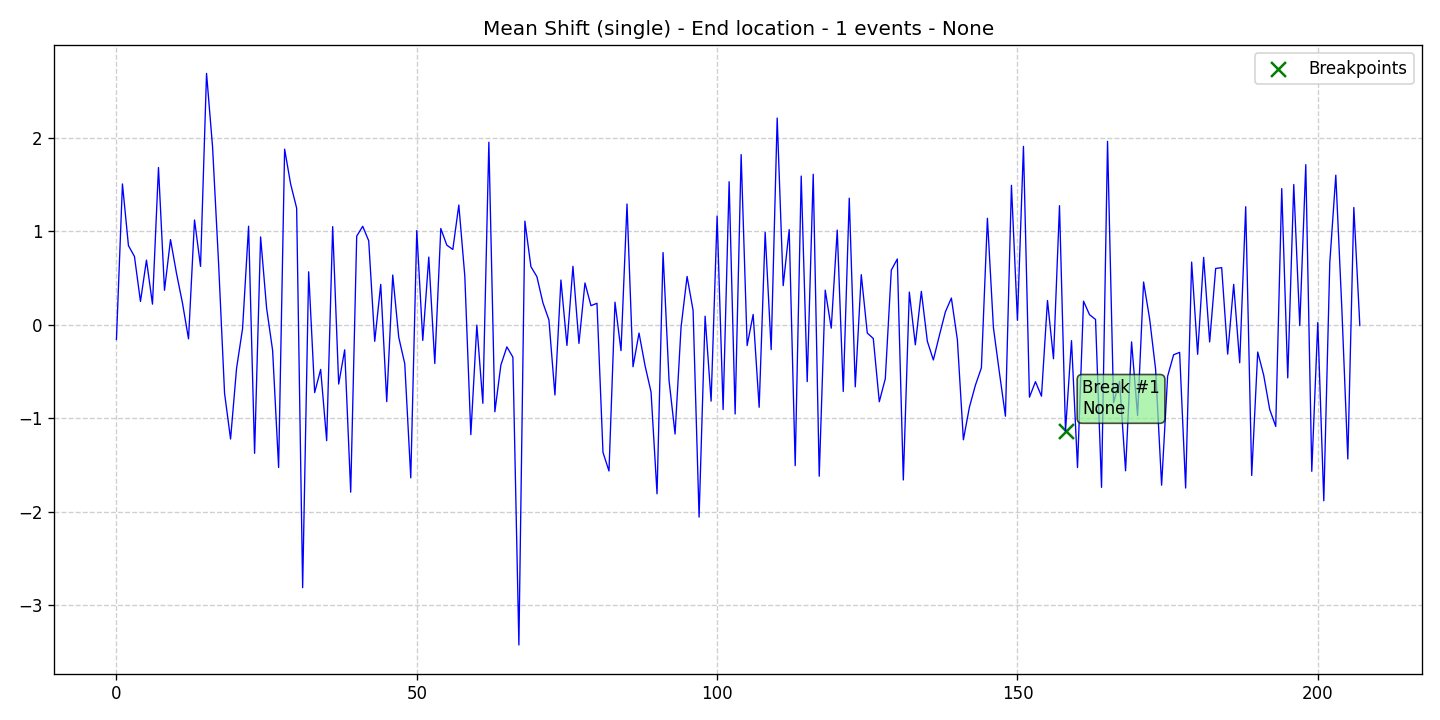

Source data for this figure (header and first rows):
data, stationary, det_lin_up, det_lin_down, det_quad, det_cubic, det_exp, det_damped, stoc_trend, volatility, single_seas, multiple_seas, point_anom_single, point_anom_multi, collect_anom, context_anom, mean_shift, var_shift, trend_shift, date, is_break, is_anomaly, is_multi, location_beginning
-0.1598, 0, 0, 0, 0, 0, 0, 0, 0, 0, 0, 0, 0, 0, 0, 0, 1, 0, 0, 2020-01-01, 0, 0, 0, 0
1.505, 0, 0, 0, 0, 0, 0, 0, 0, 0, 0, 0, 0, 0, 0, 0, 1, 0, 0, 2020-01-02, 0, 0, 0, 0
0.8441, 0, 0, 0, 0, 0, 0, 0, 0, 0, 0, 0, 0, 0, 0, 0, 1, 0, 0, 2020-01-03, 0, 0, 0, 0
0.7289, 0, 0, 0, 0, 0, 0, 0, 0, 0, 0, 0, 0, 0, 0, 0, 1, 0, 0, 2020-01-04, 0, 0, 0, 0
0.2475, 0, 0, 0, 0, 0, 0, 0, 0, 0, 0, 0, 0, 0, 0, 0, 1, 0, 0, 2020-01-05, 0, 0, 0, 0
0.6896, 0, 0, 0, 0, 0, 0, 0, 0, 0, 0, 0, 0, 0, 0, 0, 1, 0, 0, 2020-01-06, 0, 0, 0, 0
0.2189, 0, 0, 0, 0, 0, 0, 0, 0, 0, 0, 0, 0, 0, 0, 0, 1, 0, 0, 2020-01-07, 0, 0, 0, 0
1.68, 0, 0, 0, 0, 0, 0, 0, 0, 0, 0, 0, 0, 0, 0, 0, 1, 0, 0, 2020-01-08, 0, 0, 0, 0
0.3673, 0, 0, 0, 0, 0, 0, 0, 0, 0, 0, 0, 0, 0, 0, 0, 1, 0, 0, 2020-01-09, 0, 0, 0, 0
0.909, 0, 0, 0, 0, 0, 0, 0, 0, 0, 0, 0, 0, 0, 0, 0, 1, 0, 0, 2020-01-10, 0, 0, 0, 0
0.5482, 0, 0, 0, 0, 0, 0, 0, 0, 0, 0, 0, 0, 0, 0, 0, 1, 0, 0, 2020-01-11, 0, 0, 0, 0
0.2277, 0, 0, 0, 0, 0, 0, 0, 0, 0, 0, 0, 0, 0, 0, 0, 1, 0, 0, 2020-01-12, 0, 0, 0, 0
-0.1526, 0, 0, 0, 0, 0, 0, 0, 0, 0, 0, 0, 0, 0, 0, 0, 1, 0, 0, 2020-01-13, 0, 0, 0, 0
1.119, 0, 0, 0, 0, 0, 0, 0, 0, 0, 0, 0, 0, 0, 0, 0, 1, 0, 0, 2020-01-14, 0, 0, 0, 0
0.6226, 0, 0, 0, 0, 0, 0, 0, 0, 0, 0, 0, 0, 0, 0, 0, 1, 0, 0, 2020-01-15, 0, 0, 0, 0
2.687, 0, 0, 0, 0, 0, 0, 0, 0, 0, 0, 0, 0, 0, 0, 0, 1, 0, 0, 2020-01-16, 0, 0, 0, 0
1.903, 0, 0, 0, 0, 0, 0, 0, 0, 0, 0, 0, 0, 0, 0, 0, 1, 0, 0, 2020-01-17, 0, 0, 0, 0
0.663, 0, 0, 0, 0, 0, 0, 0, 0, 0, 0, 0, 0, 0, 0, 0, 1, 0, 0, 2020-01-18, 0, 0, 0, 0
-0.7344, 0, 0, 0, 0, 0, 0, 0, 0, 0, 0, 0, 0, 0, 0, 0, 1, 0, 0, 2020-01-19, 0, 0, 0, 0
-1.224, 0, 0, 0, 0, 0, 0, 0, 0, 0, 0, 0, 0, 0, 0, 0, 1, 0, 0, 2020-01-20, 0, 0, 0, 0
-0.4669, 0, 0, 0, 0, 0, 0, 0, 0, 0, 0, 0, 0, 0, 0, 0, 1, 0, 0, 2020-01-21, 0, 0, 0, 0
-0.04159, 0, 0, 0, 0, 0, 0, 0, 0, 0, 0, 0, 0, 0, 0, 0, 1, 0, 0, 2020-01-22, 0, 0, 0, 0
1.052, 0, 0, 0, 0, 0, 0, 0, 0, 0, 0, 0, 0, 0, 0, 0, 1, 0, 0, 2020-01-23, 0, 0, 0, 0
-1.377, 0, 0, 0, 0, 0, 0, 0, 0, 0, 0, 0, 0, 0, 0, 0, 1, 0, 0, 2020-01-24, 0, 0, 0, 0
0.9377, 0, 0, 0, 0, 0, 0, 0, 0, 0, 0, 0, 0, 0, 0, 0, 1, 0, 0, 2020-01-25, 0, 0, 0, 0
0.1765, 0, 0, 0, 0, 0, 0, 0, 0, 0, 0, 0, 0, 0, 0, 0, 1, 0, 0, 2020-01-26, 0, 0, 0, 0
-0.2753, 0, 0, 0, 0, 0, 0, 0, 0, 0, 0, 0, 0, 0, 0, 0, 1, 0, 0, 2020-01-27, 0, 0, 0, 0
-1.528, 0, 0, 0, 0, 0, 0, 0, 0, 0, 0, 0, 0, 0, 0, 0, 1, 0, 0, 2020-01-28, 0, 0, 0, 0
1.876, 0, 0, 0, 0, 0, 0, 0, 0, 0, 0, 0, 0, 0, 0, 0, 1, 0, 0, 2020-01-29, 0, 0, 0, 0
1.504, 0, 0, 0, 0, 0, 0, 0, 0, 0, 0, 0, 0, 0, 0, 0, 1, 0, 0, 2020-01-30, 0, 0, 0, 0
1.246, 0, 0, 0, 0, 0, 0, 0, 0, 0, 0, 0, 0, 0, 0, 0, 1, 0, 0, 2020-01-31, 0, 0, 0, 0
-2.814, 0, 0, 0, 0, 0, 0, 0, 0, 0, 0, 0, 0, 0, 0, 0, 1, 0, 0, 2020-02-01, 0, 0, 0, 0
0.5643, 0, 0, 0, 0, 0, 0, 0, 0, 0, 0, 0, 0, 0, 0, 0, 1, 0, 0, 2020-02-02, 0, 0, 0, 0
-0.7272, 0, 0, 0, 0, 0, 0, 0, 0, 0, 0, 0, 0, 0, 0, 0, 1, 0, 0, 2020-02-03, 0, 0, 0, 0
-0.4793, 0, 0, 0, 0, 0, 0, 0, 0, 0, 0, 0, 0, 0, 0, 0, 1, 0, 0, 2020-02-04, 0, 0, 0, 0
-1.241, 0, 0, 0, 0, 0, 0, 0, 0, 0, 0, 0, 0, 0, 0, 0, 1, 0, 0, 2020-02-05, 0, 0, 0, 0
1.048, 0, 0, 0, 0, 0, 0, 0, 0, 0, 0, 0, 0, 0, 0, 0, 1, 0, 0, 2020-02-06, 0, 0, 0, 0
-0.636, 0, 0, 0, 0, 0, 0, 0, 0, 0, 0, 0, 0, 0, 0, 0, 1, 0, 0, 2020-02-07, 0, 0, 0, 0
-0.2697, 0, 0, 0, 0, 0, 0, 0, 0, 0, 0, 0, 0, 0, 0, 0, 1, 0, 0, 2020-02-08, 0, 0, 0, 0
-1.792, 0, 0, 0, 0, 0, 0, 0, 0, 0, 0, 0, 0, 0, 0, 0, 1, 0, 0, 2020-02-09, 0, 0, 0, 0
0.9461, 0, 0, 0, 0, 0, 0, 0, 0, 0, 0, 0, 0, 0, 0, 0, 1, 0, 0, 2020-02-10, 0, 0, 0, 0
1.051, 0, 0, 0, 0, 0, 0, 0, 0, 0, 0, 0, 0, 0, 0, 0, 1, 0, 0, 2020-02-11, 0, 0, 0, 0
0.8963, 0, 0, 0, 0, 0, 0, 0, 0, 0, 0, 0, 0, 0, 0, 0, 1, 0, 0, 2020-02-12, 0, 0, 0, 0
-0.1787, 0, 0, 0, 0, 0, 0, 0, 0, 0, 0, 0, 0, 0, 0, 0, 1, 0, 0, 2020-02-13, 0, 0, 0, 0
0.4303, 0, 0, 0, 0, 0, 0, 0, 0, 0, 0, 0, 0, 0, 0, 0, 1, 0, 0, 2020-02-14, 0, 0, 0, 0
-0.8238, 0, 0, 0, 0, 0, 0, 0, 0, 0, 0, 0, 0, 0, 0, 0, 1, 0, 0, 2020-02-15, 0, 0, 0, 0
0.5301, 0, 0, 0, 0, 0, 0, 0, 0, 0, 0, 0, 0, 0, 0, 0, 1, 0, 0, 2020-02-16, 0, 0, 0, 0
-0.1363, 0, 0, 0, 0, 0, 0, 0, 0, 0, 0, 0, 0, 0, 0, 0, 1, 0, 0, 2020-02-17, 0, 0, 0, 0
-0.4187, 0, 0, 0, 0, 0, 0, 0, 0, 0, 0, 0, 0, 0, 0, 0, 1, 0, 0, 2020-02-18, 0, 0, 0, 0
-1.639, 0, 0, 0, 0, 0, 0, 0, 0, 0, 0, 0, 0, 0, 0, 0, 1, 0, 0, 2020-02-19, 0, 0, 0, 0
1.006, 0, 0, 0, 0, 0, 0, 0, 0, 0, 0, 0, 0, 0, 0, 0, 1, 0, 0, 2020-02-20, 0, 0, 0, 0
-0.1689, 0, 0, 0, 0, 0, 0, 0, 0, 0, 0, 0, 0, 0, 0, 0, 1, 0, 0, 2020-02-21, 0, 0, 0, 0
0.7222, 0, 0, 0, 0, 0, 0, 0, 0, 0, 0, 0, 0, 0, 0, 0, 1, 0, 0, 2020-02-22, 0, 0, 0, 0
-0.4159, 0, 0, 0, 0, 0, 0, 0, 0, 0, 0, 0, 0, 0, 0, 0, 1, 0, 0, 2020-02-23, 0, 0, 0, 0
1.028, 0, 0, 0, 0, 0, 0, 0, 0, 0, 0, 0, 0, 0, 0, 0, 1, 0, 0, 2020-02-24, 0, 0, 0, 0
0.85, 0, 0, 0, 0, 0, 0, 0, 0, 0, 0, 0, 0, 0, 0, 0, 1, 0, 0, 2020-02-25, 0, 0, 0, 0
0.8034, 0, 0, 0, 0, 0, 0, 0, 0, 0, 0, 0, 0, 0, 0, 0, 1, 0, 0, 2020-02-26, 0, 0, 0, 0
1.279, 0, 0, 0, 0, 0, 0, 0, 0, 0, 0, 0, 0, 0, 0, 0, 1, 0, 0, 2020-02-27, 0, 0, 0, 0
0.5164, 0, 0, 0, 0, 0, 0, 0, 0, 0, 0, 0, 0, 0, 0, 0, 1, 0, 0, 2020-02-28, 0, 0, 0, 0
-1.177, 0, 0, 0, 0, 0, 0, 0, 0, 0, 0, 0, 0, 0, 0, 0, 1, 0, 0, 2020-02-29, 0, 0, 0, 0
... 148 more rows
